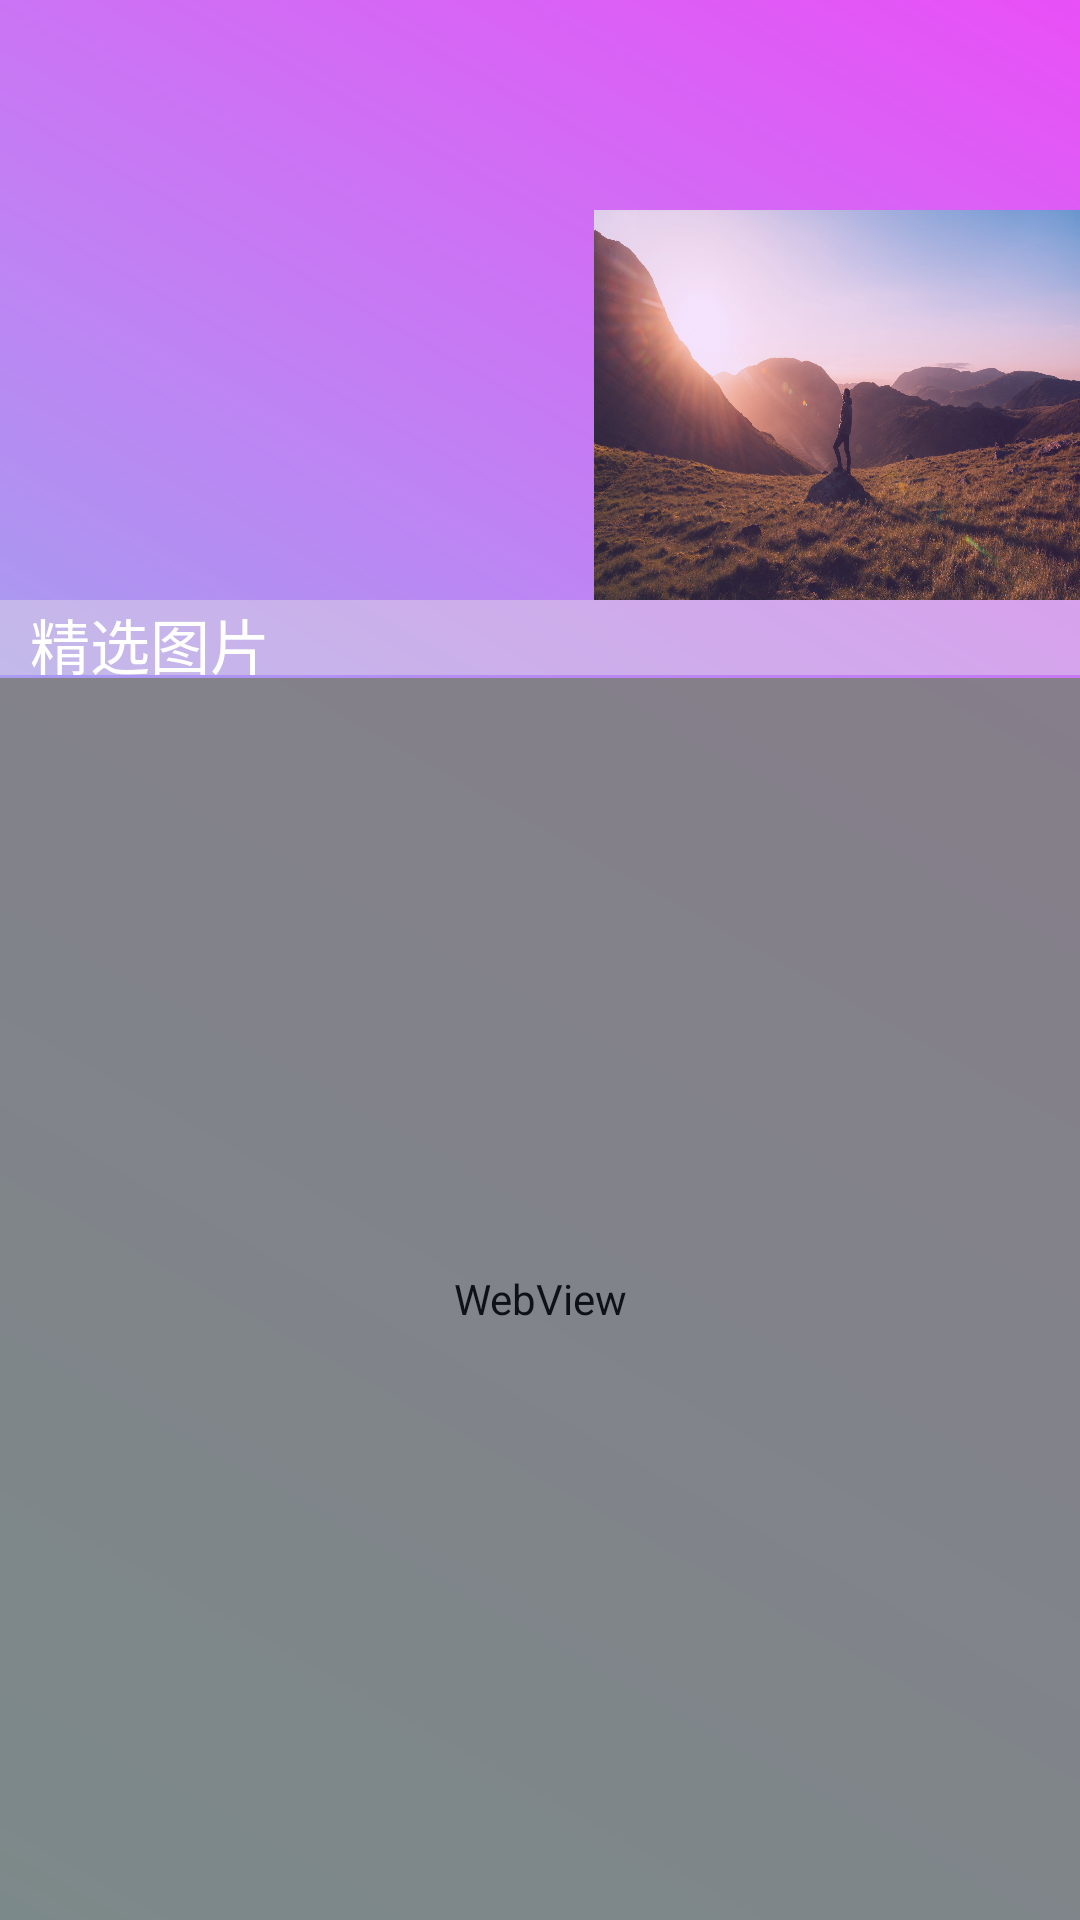

Here is an Android app screen rendered from its layout file. Give the layout XML and the strings, colors and styles it references.
<!-- AndroidManifest.xml: application theme AppTheme -->
<!-- res/layout/activity_web.xml -->
<?xml version="1.0" encoding="utf-8"?>
<RelativeLayout
    xmlns:android="http://schemas.android.com/apk/res/android"
    android:layout_width="match_parent"
    android:layout_height="match_parent"
    android:background="@drawable/main_bg">

    <Button
        android:id="@+id/button_web_back"
        android:layout_width="30dp"
        android:layout_height="30dp"
        android:layout_marginTop="30dp"
        android:background="@mipmap/back" />

    <Button
        android:id="@+id/button_web_help"
        android:layout_width="30dp"
        android:layout_height="30dp"
        android:layout_marginTop="30dp"
        android:layout_marginLeft="380dp"
        android:background="@mipmap/help"
        android:alpha="0.7"/>

    <WebView
        android:id="@+id/webview_image"
        android:layout_width="match_parent"
        android:layout_height="match_parent"
        android:layout_marginTop="226dp"
        android:layout_marginEnd="0dp"
        android:alpha="0.9">

    </WebView>

    <ImageView
        android:id="@+id/image_view"
        android:layout_width="210dp"
        android:layout_height="130dp"
        android:layout_marginTop="70dp"
        android:layout_marginLeft="-5dp"
        android:alpha="0.8"/>

    <ImageView
        android:layout_width="200dp"
        android:layout_height="130dp"
        android:layout_marginTop="70dp"
        android:layout_marginLeft="198dp"
        android:background="@mipmap/web_bgmm"
        android:alpha="0.8"/>

    <TextView
        android:id="@+id/text_image"
        android:layout_width="match_parent"
        android:layout_height="25dp"
        android:layout_marginTop="200dp"
        android:background="#68e8e3e0"
        android:text="  精选图片"
        android:textColor="@color/text_color"
        android:textSize="20dp" />
</RelativeLayout>
<!-- resources referenced by this layout -->
<resources>
  <color name="text_color">#ffffff</color>
  <!-- drawable main_bg (drawable-v24) -->
  <?xml version="1.0" encoding="utf-8"?>
  <shape xmlns:android="http://schemas.android.com/apk/res/android">
      <gradient
          android:startColor="#9a0bdbe2"
          android:endColor="#b3e106f5"
          android:angle="45"
          />
  </shape>
  <!-- mipmap web_bgmm: jpeg bitmap (mipmap-xxxhdpi, 345899 bytes) -->
  <style name="AppTheme" parent="Theme.AppCompat.Light.DarkActionBar">
          
  
          <item name="android:windowTranslucentStatus">true</item>
          <item name="windowNoTitle">true</item>
          <item name="colorPrimary">@color/colorPrimary</item>
          <item name="colorPrimaryDark">@color/colorPrimaryDark</item>
          <item name="colorAccent">@color/colorAccent</item>
  </style>
  <color name="colorPrimary">#6b666e</color>
  <color name="colorPrimaryDark">#9a7795ef</color>
  <color name="colorAccent">#FF4081</color>
</resources>
